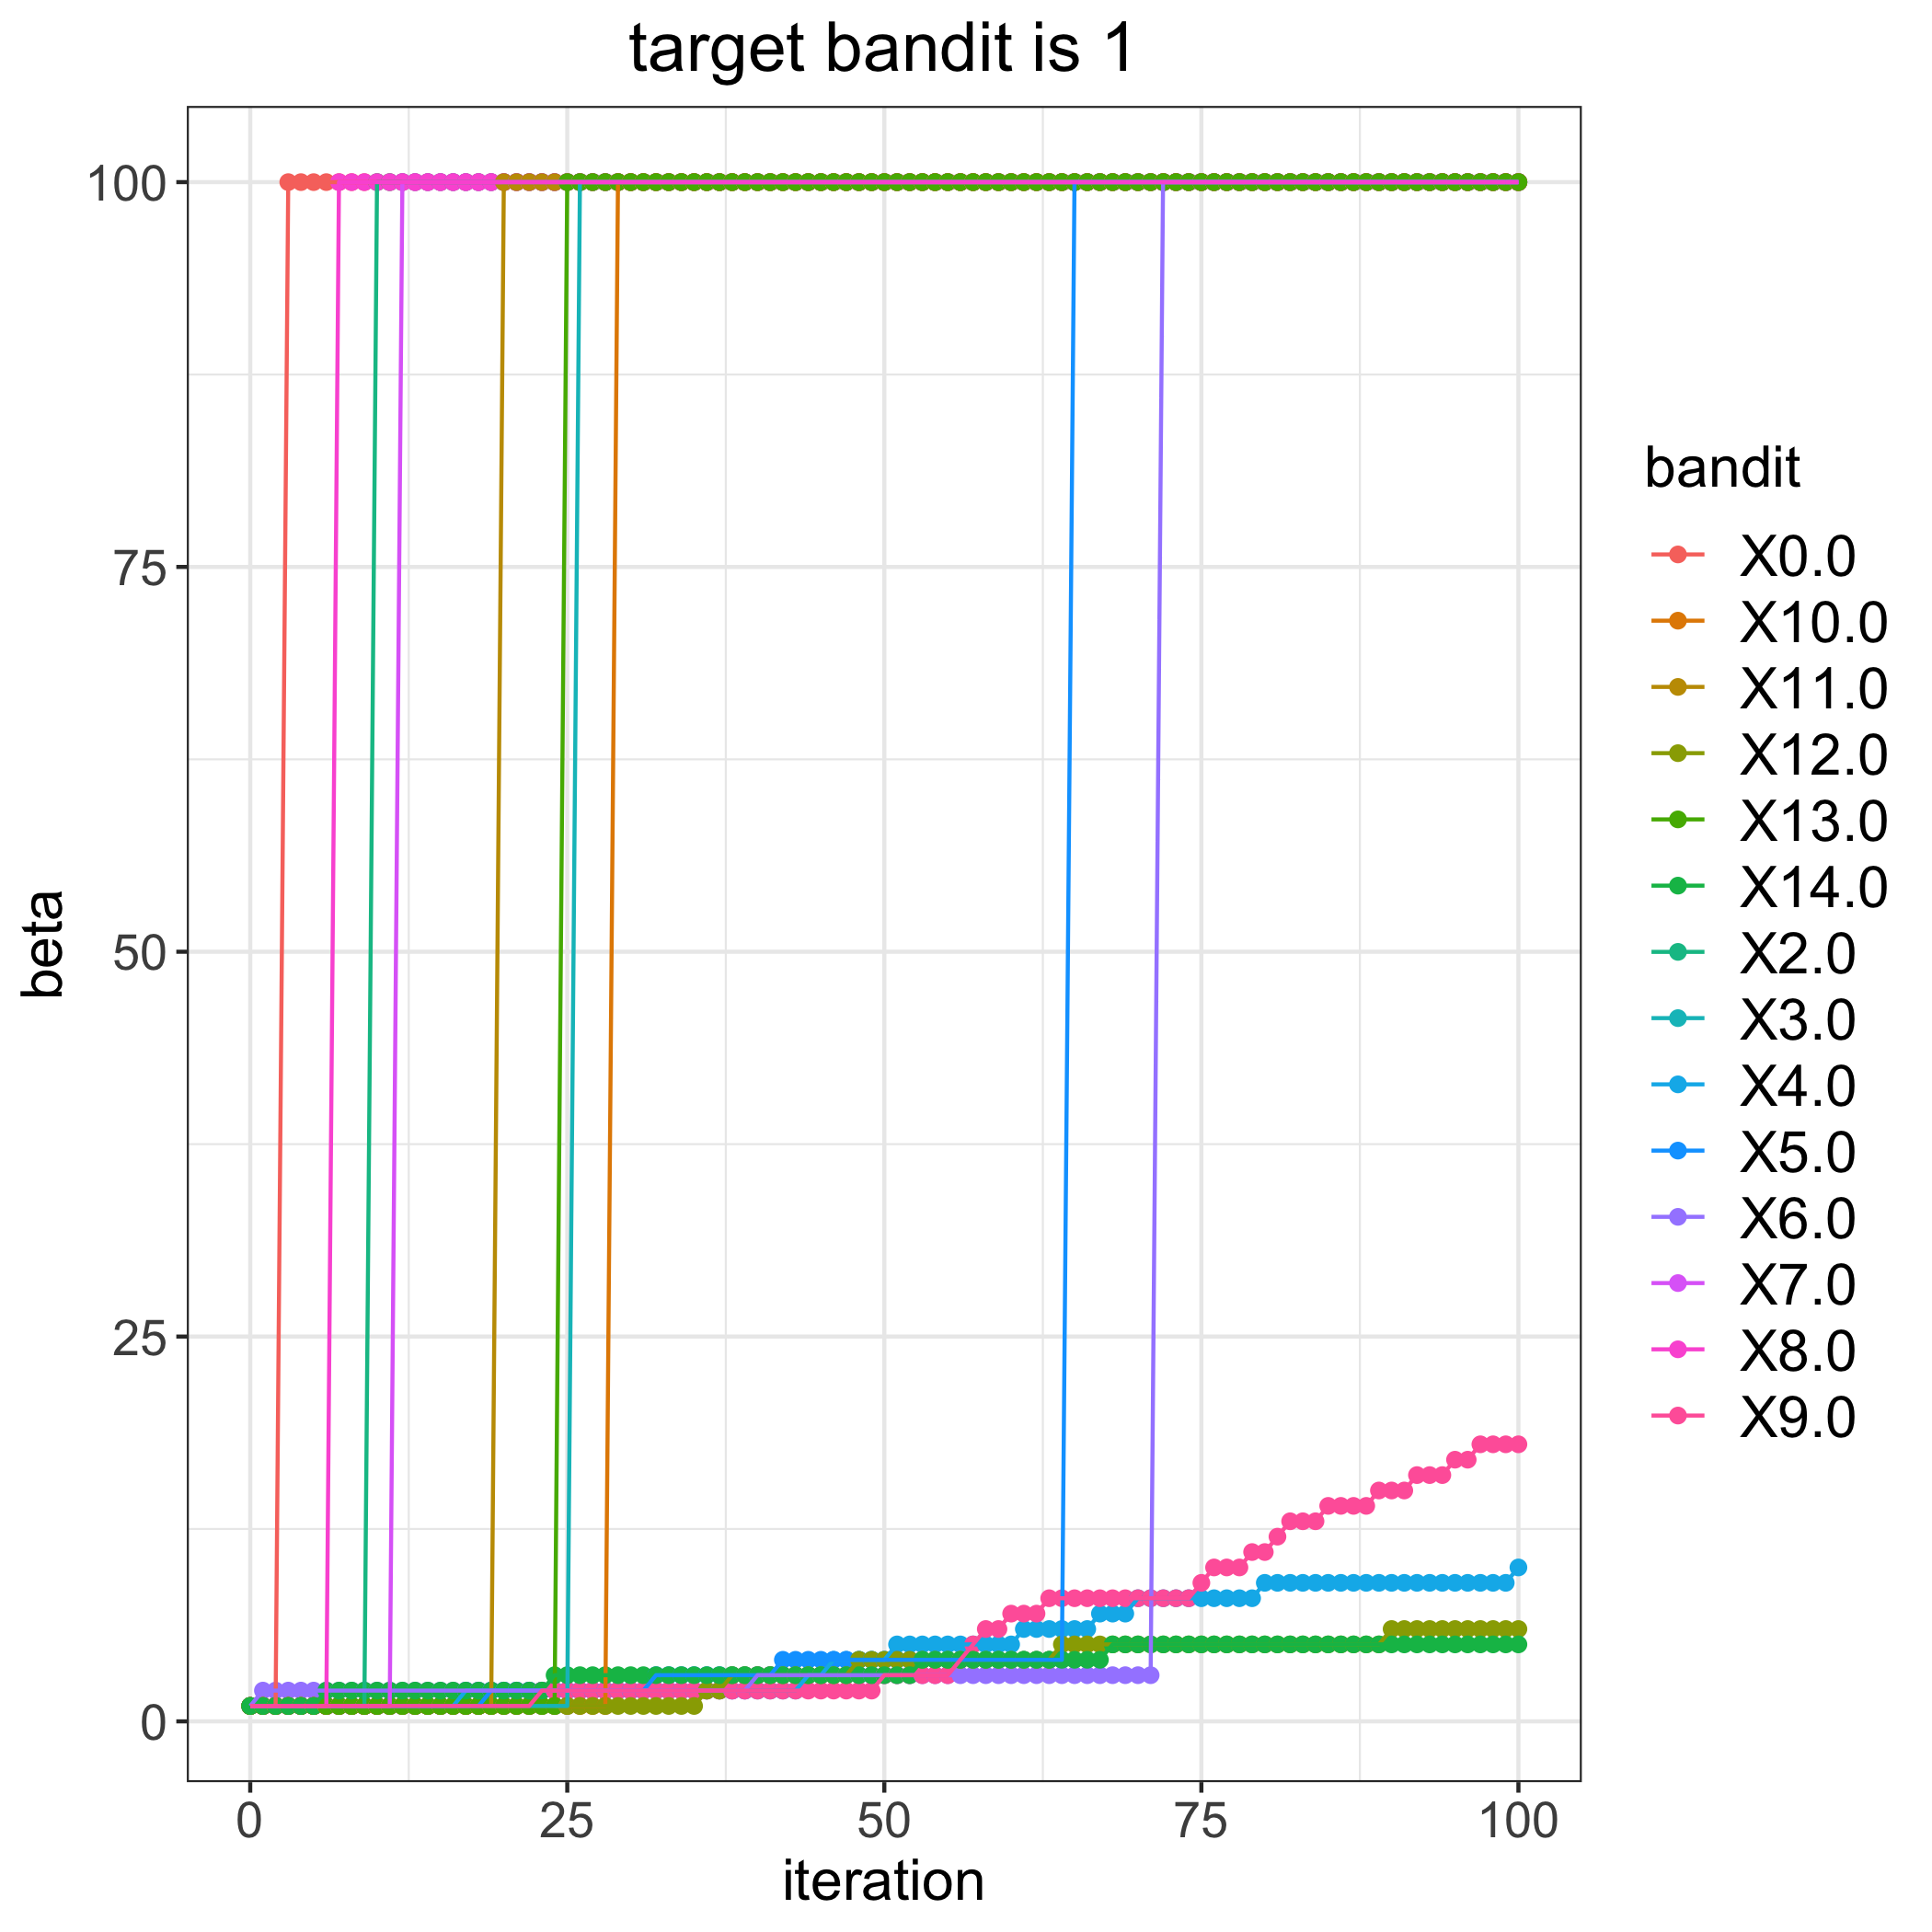

Values plotted in this chart, from the file beside it:
, 0.0, 2.0, 3.0, 4.0, 5.0, 6.0, 7.0, 8.0, 9.0, 10.0, 11.0, 12.0, 13.0, 14.0
0, 1, 1, 1, 1, 1, 1, 1, 1, 1, 1, 1, 1, 1, 1
1, 1, 1, 1, 1, 1, 2, 1, 1, 1, 1, 1, 1, 1, 1
2, 1, 1, 1, 1, 1, 2, 1, 1, 1, 1, 1, 1, 1, 1
3, 100, 1, 1, 1, 1, 2, 1, 1, 1, 1, 1, 1, 1, 1
4, 100, 1, 1, 1, 1, 2, 1, 1, 1, 1, 1, 1, 1, 1
5, 100, 1, 1, 1, 1, 2, 1, 1, 1, 1, 1, 1, 1, 1
6, 100, 1, 1, 1, 1, 2, 1, 1, 1, 1, 1, 1, 1, 2
7, 100, 1, 1, 1, 1, 2, 1, 100, 1, 1, 1, 1, 1, 2
8, 100, 1, 1, 1, 1, 2, 1, 100, 1, 1, 1, 1, 1, 2
9, 100, 1, 1, 1, 1, 2, 1, 100, 1, 1, 1, 1, 1, 2
10, 100, 100, 1, 1, 1, 2, 1, 100, 1, 1, 1, 1, 1, 2
11, 100, 100, 1, 1, 1, 2, 1, 100, 1, 1, 1, 1, 1, 2
12, 100, 100, 1, 1, 1, 2, 100, 100, 1, 1, 1, 1, 1, 2
13, 100, 100, 1, 1, 1, 2, 100, 100, 1, 1, 1, 1, 1, 2
14, 100, 100, 1, 1, 1, 2, 100, 100, 1, 1, 1, 1, 1, 2
15, 100, 100, 1, 1, 1, 2, 100, 100, 1, 1, 1, 1, 1, 2
16, 100, 100, 1, 1, 1, 2, 100, 100, 1, 1, 1, 1, 1, 2
17, 100, 100, 1, 2, 1, 2, 100, 100, 1, 1, 1, 1, 1, 2
18, 100, 100, 1, 2, 1, 2, 100, 100, 1, 1, 1, 1, 1, 2
19, 100, 100, 1, 2, 2, 2, 100, 100, 1, 1, 1, 1, 1, 2
20, 100, 100, 1, 2, 2, 2, 100, 100, 1, 1, 100, 1, 1, 2
21, 100, 100, 1, 2, 2, 2, 100, 100, 1, 1, 100, 1, 1, 2
22, 100, 100, 1, 2, 2, 2, 100, 100, 1, 1, 100, 1, 1, 2
23, 100, 100, 1, 2, 2, 2, 100, 100, 2, 1, 100, 1, 1, 2
24, 100, 100, 1, 2, 2, 2, 100, 100, 2, 1, 100, 1, 1, 3
25, 100, 100, 1, 2, 2, 2, 100, 100, 2, 1, 100, 1, 100, 3
26, 100, 100, 100, 2, 2, 2, 100, 100, 2, 1, 100, 1, 100, 3
27, 100, 100, 100, 2, 2, 2, 100, 100, 2, 1, 100, 1, 100, 3
28, 100, 100, 100, 2, 2, 2, 100, 100, 2, 1, 100, 1, 100, 3
29, 100, 100, 100, 2, 2, 2, 100, 100, 2, 100, 100, 1, 100, 3
30, 100, 100, 100, 2, 2, 2, 100, 100, 2, 100, 100, 1, 100, 3
31, 100, 100, 100, 2, 2, 2, 100, 100, 2, 100, 100, 1, 100, 3
32, 100, 100, 100, 2, 3, 2, 100, 100, 2, 100, 100, 1, 100, 3
33, 100, 100, 100, 2, 3, 2, 100, 100, 2, 100, 100, 1, 100, 3
34, 100, 100, 100, 2, 3, 2, 100, 100, 2, 100, 100, 1, 100, 3
35, 100, 100, 100, 2, 3, 2, 100, 100, 2, 100, 100, 1, 100, 3
36, 100, 100, 100, 2, 3, 2, 100, 100, 2, 100, 100, 2, 100, 3
37, 100, 100, 100, 2, 3, 2, 100, 100, 2, 100, 100, 2, 100, 3
38, 100, 100, 100, 2, 3, 2, 100, 100, 2, 100, 100, 3, 100, 3
39, 100, 100, 100, 2, 3, 2, 100, 100, 2, 100, 100, 3, 100, 3
40, 100, 100, 100, 2, 3, 3, 100, 100, 2, 100, 100, 3, 100, 3
41, 100, 100, 100, 2, 3, 3, 100, 100, 2, 100, 100, 3, 100, 3
42, 100, 100, 100, 2, 4, 3, 100, 100, 2, 100, 100, 3, 100, 3
43, 100, 100, 100, 2, 4, 3, 100, 100, 2, 100, 100, 3, 100, 3
44, 100, 100, 100, 3, 4, 3, 100, 100, 2, 100, 100, 3, 100, 3
45, 100, 100, 100, 3, 4, 3, 100, 100, 2, 100, 100, 3, 100, 3
46, 100, 100, 100, 4, 4, 3, 100, 100, 2, 100, 100, 3, 100, 3
47, 100, 100, 100, 4, 4, 3, 100, 100, 2, 100, 100, 3, 100, 3
48, 100, 100, 100, 4, 4, 3, 100, 100, 2, 100, 100, 4, 100, 3
49, 100, 100, 100, 4, 4, 3, 100, 100, 2, 100, 100, 4, 100, 3
50, 100, 100, 100, 4, 4, 3, 100, 100, 3, 100, 100, 4, 100, 3
51, 100, 100, 100, 5, 4, 3, 100, 100, 3, 100, 100, 4, 100, 3
52, 100, 100, 100, 5, 4, 3, 100, 100, 3, 100, 100, 4, 100, 3
53, 100, 100, 100, 5, 4, 3, 100, 100, 3, 100, 100, 4, 100, 4
54, 100, 100, 100, 5, 4, 3, 100, 100, 3, 100, 100, 4, 100, 4
55, 100, 100, 100, 5, 4, 3, 100, 100, 3, 100, 100, 4, 100, 4
56, 100, 100, 100, 5, 4, 3, 100, 100, 4, 100, 100, 4, 100, 4
57, 100, 100, 100, 5, 4, 3, 100, 100, 5, 100, 100, 4, 100, 4
58, 100, 100, 100, 5, 4, 3, 100, 100, 6, 100, 100, 4, 100, 4
59, 100, 100, 100, 5, 4, 3, 100, 100, 6, 100, 100, 4, 100, 4
... 41 more rows
